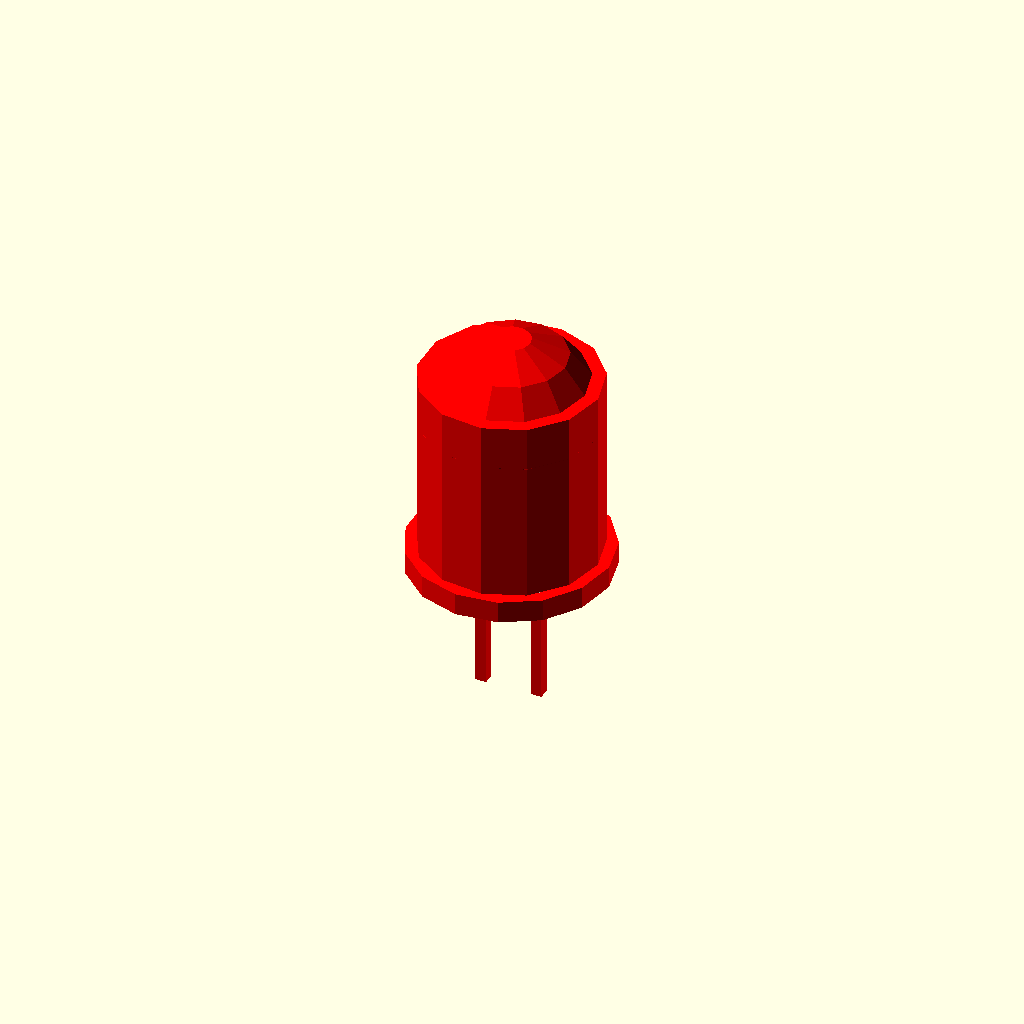
Cell 1 — every parameter at its default value.
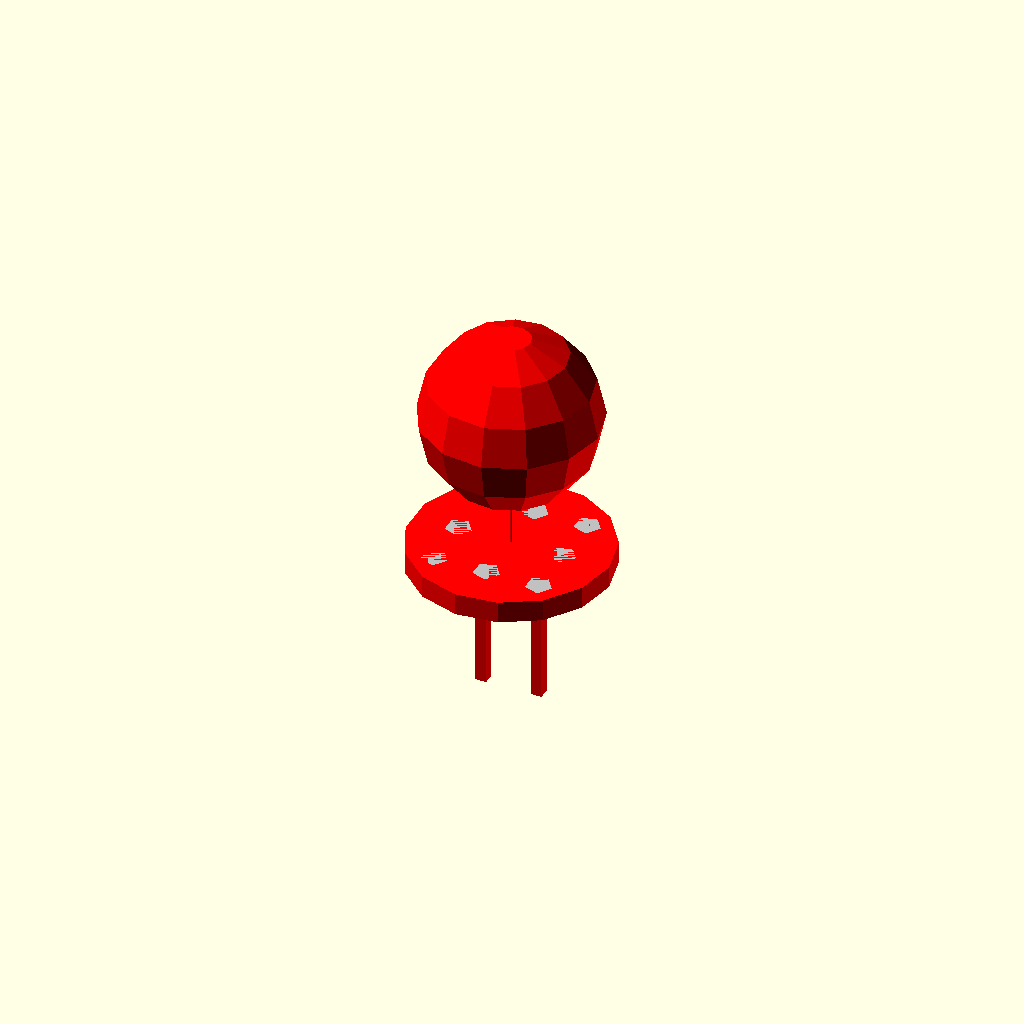
Cell 2: the same model with led_diameter_mm = 0.1.
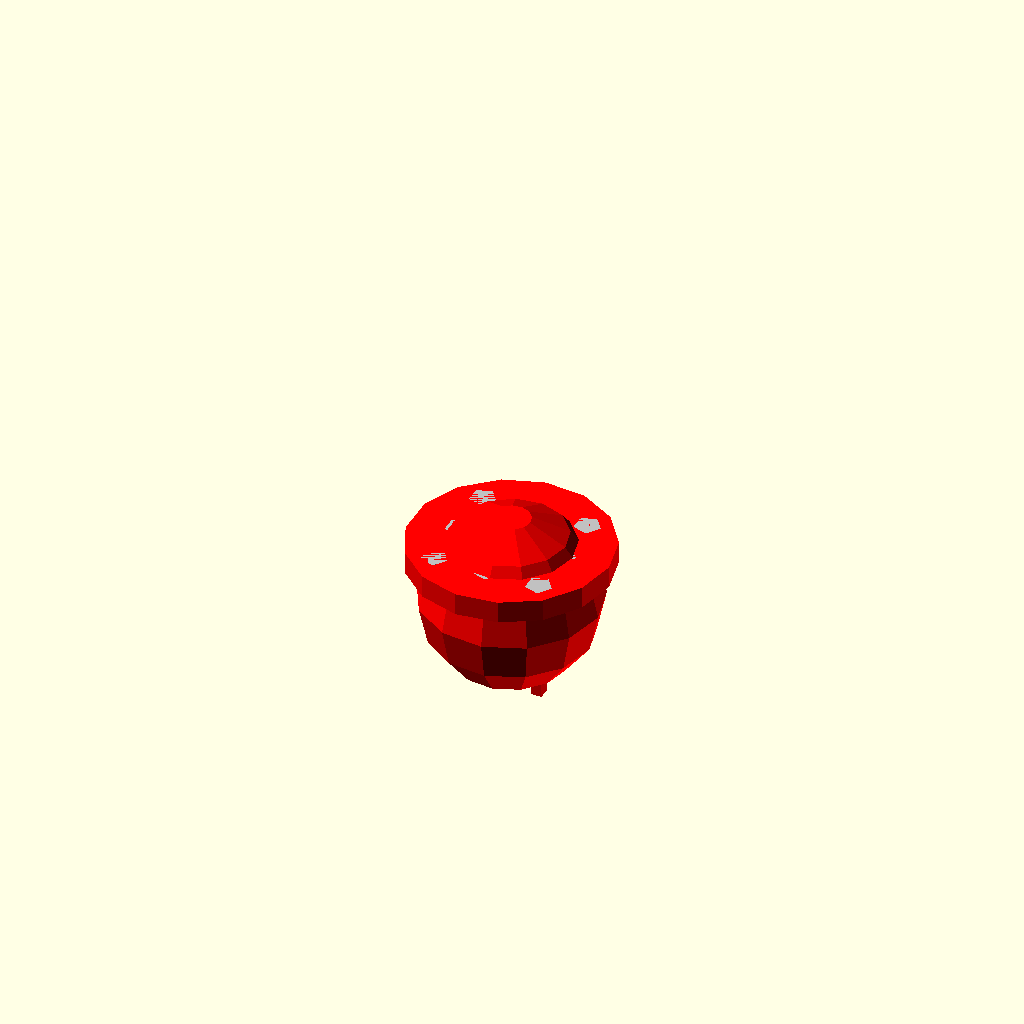
Cell 3: the same model with body_height_mm = 0.1.
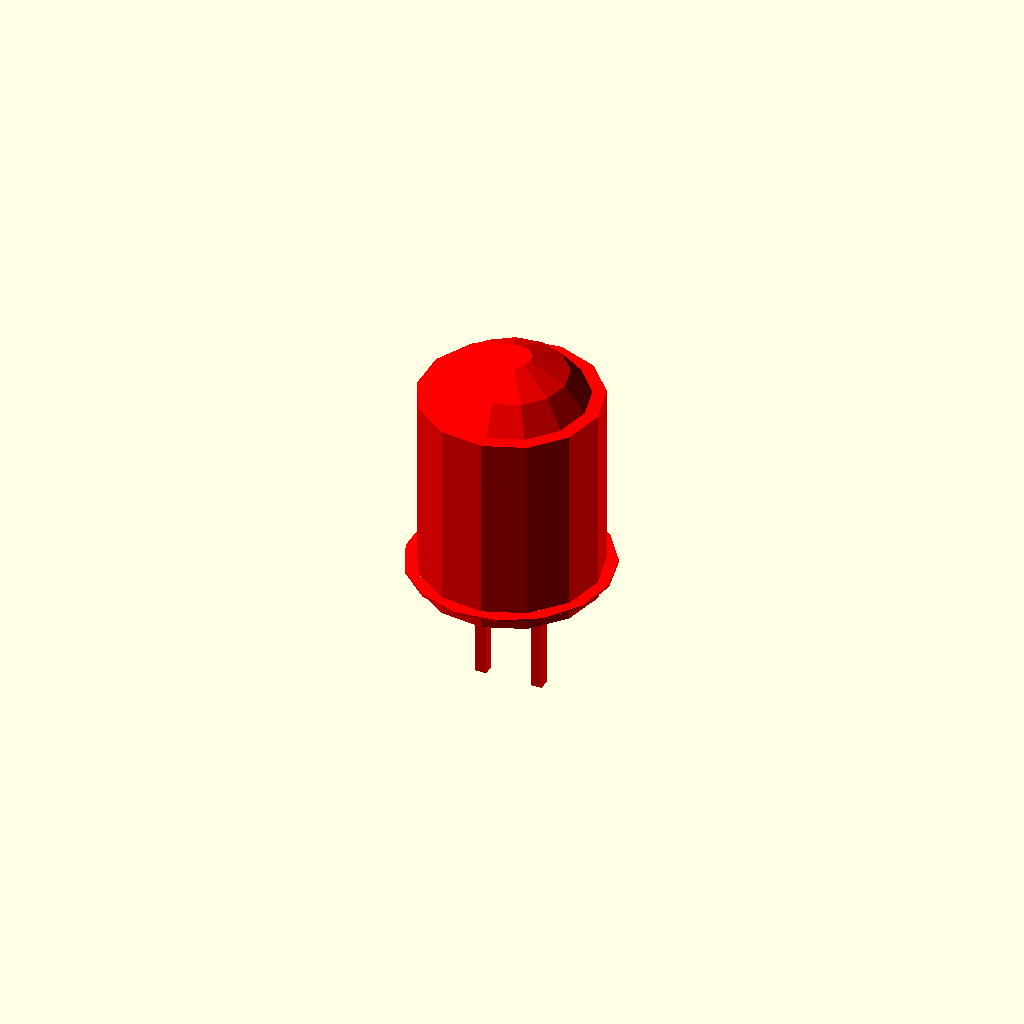
Cell 4: the same model with rim_thickness_mm = 0.1.
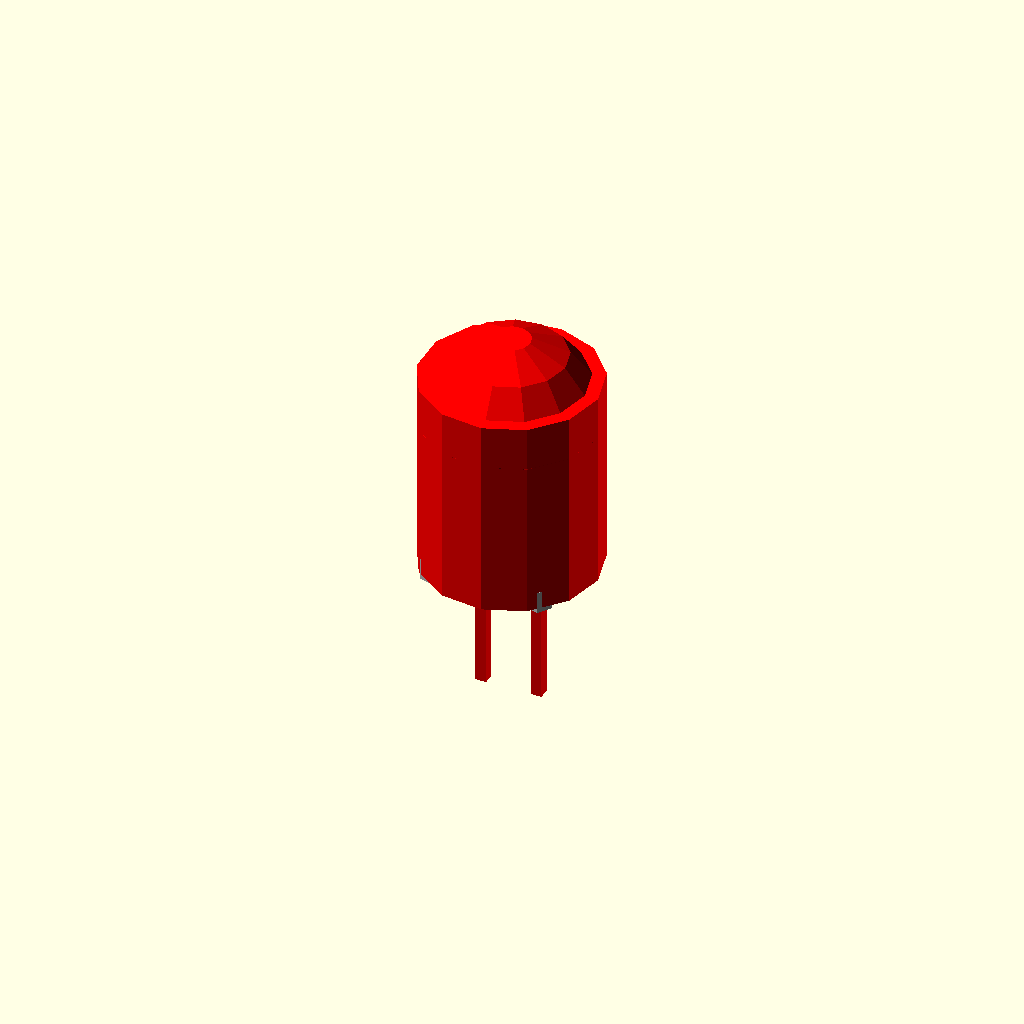
Cell 5 — rim_diameter_mm set to 0.1, the other parameters unchanged.
All cells are drawn from one camera (rotation 55°, 0°, 25°, orthographic, colour scheme Cornfield), so only the parameter changes between them.
Source of the model, results/nopscadlib/ablations/no_recovery/scad/led__LED8mm.scad:
// Parameters
led_diameter_mm = 8; //[4:16:0.1]
body_height_mm = 9.2; //[4.6:18.4:0.1]
rim_thickness_mm = 1; //[0.5:2:0.1]
rim_diameter_mm = 9; //[6:18:0.1]
lead_pitch_mm = 2.54; //[1.27:5.08:0.01]
lead_thickness_mm = 0.5; //[0.3:1:0.01]
lead_length_mm = 5; //[2.5:15:0.1]
eps_mm = 0.8; //[0.5:2:0.1]
lens_tip_radius_mm = 4; //[2:8:0.1]
lens_tip_overlap_mm = 1.2; //[0.5:3:0.1]
grill_hole_mm = 1.2; //[0.6:3:0.1]
grill_r_mm = 1000; //[50:2000:10]

// LED Module
module led() {
  color("red") {
    // LED Body
    union() {
      translate([0, 0, rim_thickness_mm + body_height_mm/2 - eps_mm])
        cylinder(r=led_diameter_mm/2, h=body_height_mm, center=true);
      translate([0, 0, rim_thickness_mm + body_height_mm - lens_tip_radius_mm + lens_tip_overlap_mm])
        sphere(r=lens_tip_radius_mm, center=true);
    }
    // Base Rim Flange
    translate([0, 0, rim_thickness_mm/2])
      cylinder(r=rim_diameter_mm/2, h=rim_thickness_mm, center=true);
    // Leads
    union() {
      translate([-lead_pitch_mm/2, 0, -(lead_length_mm + rim_thickness_mm + eps_mm)/2 + rim_thickness_mm/2])
        cube([lead_thickness_mm, lead_thickness_mm, lead_length_mm + rim_thickness_mm + eps_mm], center=true);
      translate([lead_pitch_mm/2, 0, -(lead_length_mm + rim_thickness_mm + eps_mm)/2 + rim_thickness_mm/2])
        cube([lead_thickness_mm, lead_thickness_mm, lead_length_mm + rim_thickness_mm + eps_mm], center=true);
    }
  }
}

// Grill Hole Positions Module
module grill_hole_positions() {
  color("Silver") {
    for (i = [-1, 0, 1])
      for (j = [-1, 0, 1])
        if (i != 0 || j != 0) {
          translate([i * grill_hole_mm * 2, j * grill_hole_mm * 2, rim_thickness_mm/2])
            cylinder(r=grill_hole_mm/2, h=rim_thickness_mm, center=true);
        }
  }
}

// Assembly Module
module assembly() {
  led();
  grill_hole_positions();
}

assembly();
Customizer parameters (derived from the source; name, type, default, range or options):
led_diameter_mm: number, default 8, range 0.1 to 4, step 16
body_height_mm: number, default 9.2, range 0.1 to 4.6, step 18.4
rim_thickness_mm: number, default 1, range 0.1 to 0.5, step 2
rim_diameter_mm: number, default 9, range 0.1 to 6, step 18
lead_pitch_mm: number, default 2.54, range 0.01 to 1.27, step 5.08
lead_thickness_mm: number, default 0.5, range 0.01 to 0.3, step 1
lead_length_mm: number, default 5, range 0.1 to 2.5, step 15
eps_mm: number, default 0.8, range 0.1 to 0.5, step 2
lens_tip_radius_mm: number, default 4, range 0.1 to 2, step 8
lens_tip_overlap_mm: number, default 1.2, range 0.1 to 0.5, step 3
grill_hole_mm: number, default 1.2, range 0.1 to 0.6, step 3
grill_r_mm: number, default 1000, range 10 to 50, step 2000
